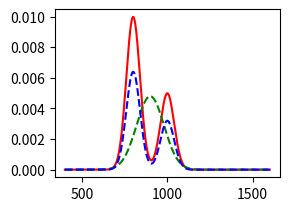

Reproduce this figure in Python. (Note: this script raises an exception after producing the figure.)
# -*- coding: utf-8 -*-
"""
Created on Fri May  6 11:37:14 2016
    Simplified Bayesian model to make predictions about a bimodal
    version of the RSG task.
    The model relies on the ideas proposed in Jazerdy, Shadlen 2010
    
    It only implements the first two steps of the 3 stages,
    estimation and selection of interval, still need to 
    implement the production.
    
@author: soyunkope
"""
import numpy as np
import matplotlib.pyplot as plt
import scipy.stats as sts

pdf = sts.norm.pdf

# First create the stimulus
time = np.linspace(400, 1600, 1000)
unim = 800  # Unimodal mean
bim1 = 1000  # Narrow bimodal
bim2 = 1200  # Wide bimodal
sigm = 40  # Same sigma for all

# Stimuli distribution, collapsing time
stimUni = pdf(time, loc=unim, scale=sigm)
stimBm1 = stimUni + pdf(time, loc=bim1, scale=sigm)/2
stimBm2 = stimUni + pdf(time, loc=bim2, scale=sigm)/2

# Priors, either unimodal for both or bimodal
prUniA = pdf(time, loc=(unim+bim1)/2, scale=sigm*2)
prUniB = pdf(time, loc=(unim+bim2)/2, scale=sigm*4)
prBimA = stimBm1
prBimB = stimBm2
# Normalization of the priors
prUniA = prUniA/prUniA.sum()
prUniB = prUniB/prUniB.sum()
prBimA = prBimA/prBimA.sum()
prBimB = prBimB/prBimB.sum()

# Using the mean of Weber fractions that Jazerdy and Shadlen used
# Fro meassure and production
wm = np.mean([0.0935, 0.1028, 0.1436, 0.1208, 0.1053, 0.0481])
wp = np.mean([0.0858, 0.0635, 0.0894, 0.0583, 0.0623, 0.0625])


# Meassures & Production over the stimulus
trials = np.linspace(400, 1600, 33)
meassure = [pdf(time, loc=x, scale=x*wm) for x in trials]

esUnA = [meass*prUniA for meass in meassure]
esBiA = [meass*prBimA for meass in meassure]
esUnB = [meass*prUniB for meass in meassure]
esBiB = [meass*prBimB for meass in meassure]

eUA_CDF = [x.cumsum()/x.sum() for x in esUnA]
eBA_CDF = [x.cumsum()/x.sum() for x in esBiA]
eUB_CDF = [x.cumsum()/x.sum() for x in esUnB]
eBB_CDF = [x.cumsum()/x.sum() for x in esBiB]

BLS_MAP_UA = [[x.mean(), x.max()] for x in esUnA]
BLS_MAP_BA = [[x.mean(), x.max()] for x in esBiA]
BLS_MAP_UB = [[x.mean(), x.max()] for x in esUnB]
BLS_MAP_BB = [[x.mean(), x.max()] for x in esBiB]


exIn = int(time.shape[0]/4)
exTm = [time[exIn], time[exIn*2], time[exIn*3]]
mEx = [pdf(time, loc=exTm[x], scale=exTm[x]*wm) for x in range(len(exTm))]

# Plot the estimation
prSc = .8  # scale for the prior
legPD = ['Stimulus',
         'Scaled Unimodal Prior',
         'Scaled Bimodal Prior',
         'Example Meassures']
PDFs = [[stimBm1, prUniA*prSc, prBimA*prSc],
        [stimBm2, prUniB*prSc, prBimB*prSc]]

estim = [[[w[0] for w in BLS_MAP_UA],
          [x[1] for x in BLS_MAP_UA],
          [y[0] for y in BLS_MAP_BA],
          [z[1] for z in BLS_MAP_BA]],
         [[w[0] for w in BLS_MAP_UB],
          [x[1] for x in BLS_MAP_UB],
          [y[0] for y in BLS_MAP_BB],
          [z[1] for z in BLS_MAP_BB]]]

legES = ['BLS Unimodal',
         'MAP Unimodal',
         'BLS Bimodal',
         'MAP Bimodal']
f_PDF = plt.figure('PDFS')
for i in np.arange(2):
    axA = f_PDF.add_subplot(2, 2, i+1)
    axA.plot(time, PDFs[i][0], 'r',
             time, PDFs[i][1], 'g--',
             time, PDFs[i][2], 'b--')
    axA.hold(1)
    axA.plot(time, mEx[0], 'k:',
             time, mEx[i+1], 'k:', alpha=70)
    axA.set_ylim([0, 0.011])
    axB = f_PDF.add_subplot(2, 2, i+3)
    axB.plot(trials, estim[i][0]/np.sum(estim[i][0]), '*g-.',
             trials, estim[i][1]/np.sum(estim[i][1]), '+b--',
             trials, estim[i][2]/np.sum(estim[i][2]), '*g-.',
             trials, estim[i][3]/np.sum(estim[i][3]), '+b--',
             time, np.zeros(time.shape[0]))
    axB.set_ylim([0, 0.14])
    if i == 0:
        axA.set_title('Narrow Bimodal')
        axB.set_title('Bayesian Estimation')
        axA.set_xticks([])
    else:
        axA.set_title('Wide Bimodal')
        axA.set_xticks([])
        axA.set_yticks([])
        axB.set_yticks([])
        axA.legend(legPD)
        axB.legend(legES)
